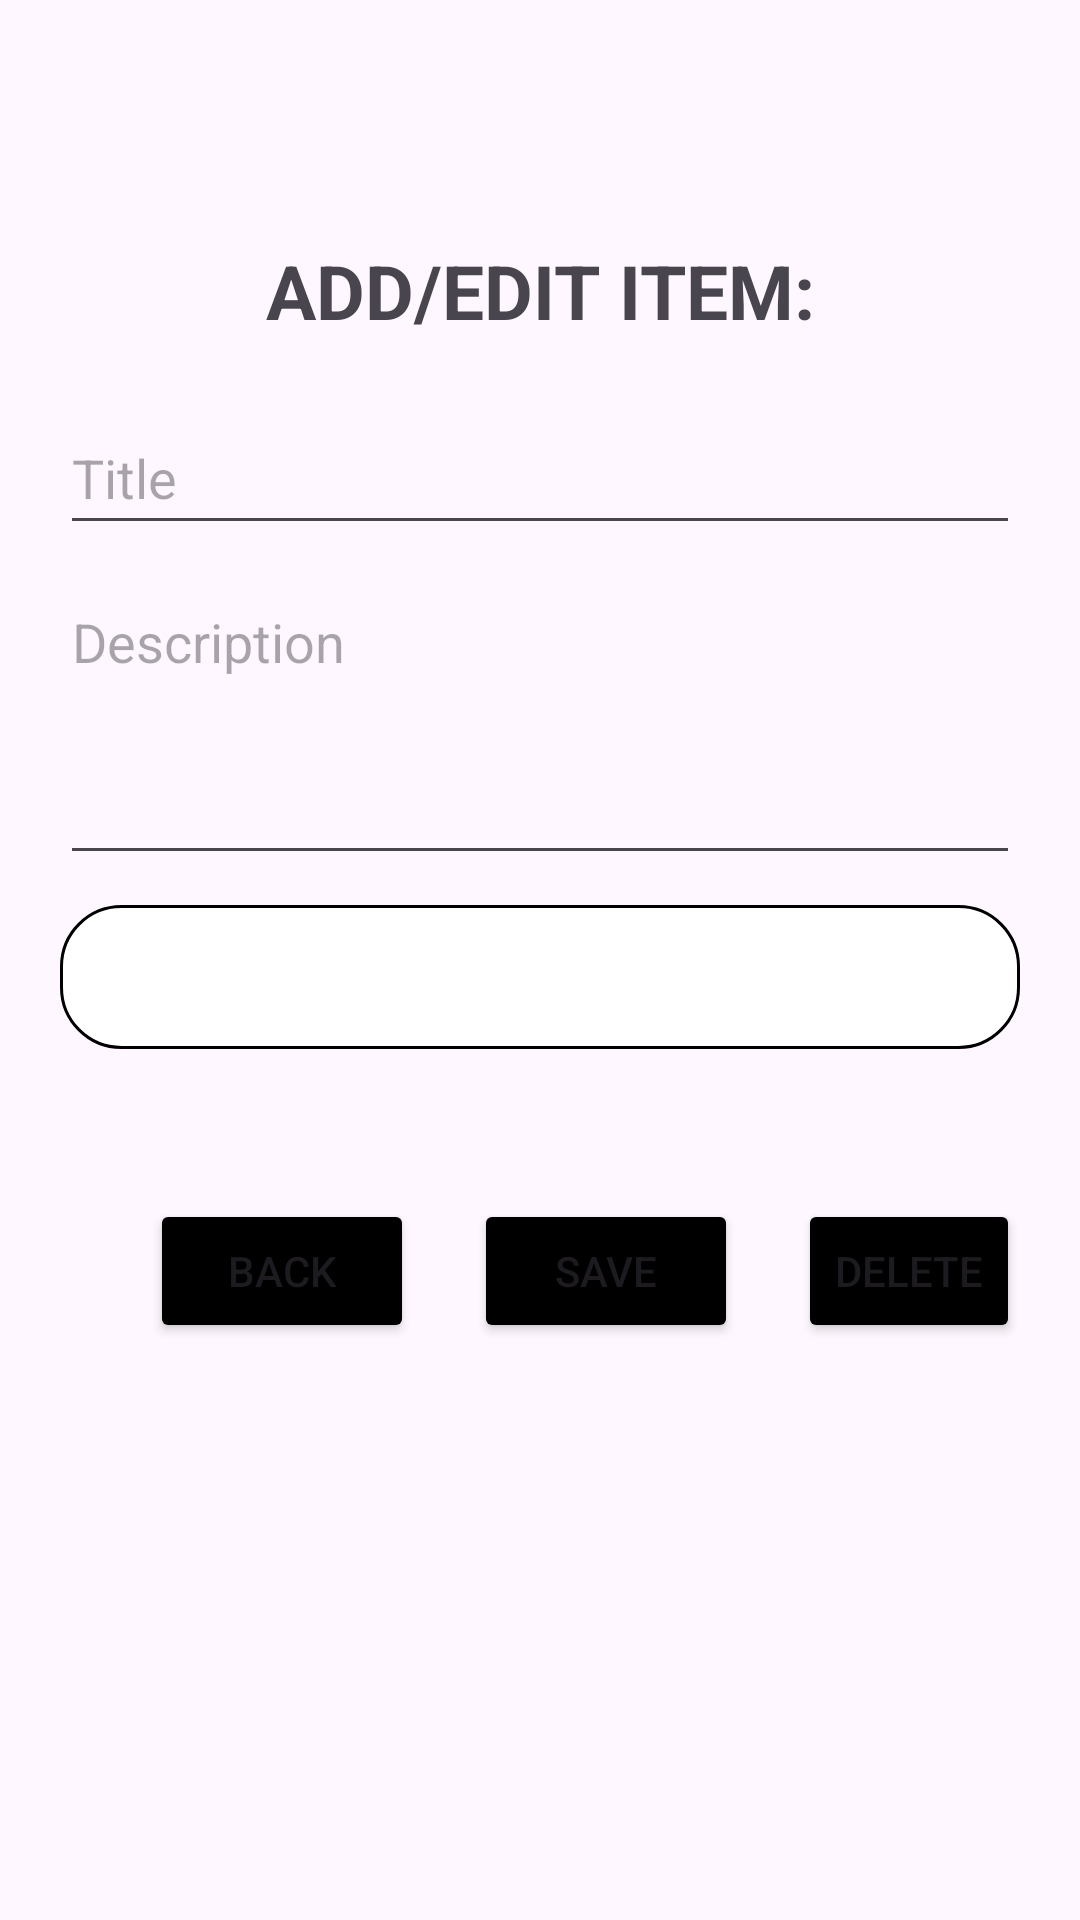

Here is an Android app screen rendered from its layout file. Give the layout XML and the strings, colors and styles it references.
<!-- AndroidManifest.xml: application theme Theme.InventoryQuickCount -->
<!-- res/layout/activity_add_edit_item.xml -->
<?xml version="1.0" encoding="utf-8"?>
<androidx.constraintlayout.widget.ConstraintLayout xmlns:android="http://schemas.android.com/apk/res/android"
    xmlns:app="http://schemas.android.com/apk/res-auto"
    xmlns:tools="http://schemas.android.com/tools"
    android:layout_width="match_parent"
    android:layout_height="match_parent"
    tools:context=".add_edit_item">

    <LinearLayout
        android:layout_width="match_parent"
        android:layout_height="match_parent"
        android:orientation="vertical"
        android:padding="20dp">

        <TextView
            android:id="@+id/headerText"
            android:layout_width="match_parent"
            android:layout_height="wrap_content"
            android:padding="10dp"
            android:layout_marginTop="50dp"
            android:text="Add/Edit Item:"
            android:textAlignment="center"
            android:textSize="25dp"
            android:textAllCaps="true"
            android:textStyle="bold" />

        <EditText
            android:id="@+id/titleText"
            android:layout_width="match_parent"
            android:layout_height="48dp"
            android:ems="10"
            android:layout_marginTop="10dp"
            android:inputType="text"
            android:hint="Title" />

        <EditText
            android:id="@+id/descriptionText"
            android:layout_width="match_parent"
            android:layout_height="100dp"
            android:ems="10"
            android:gravity="start|top"
            android:inputType="textMultiLine"
            android:layout_marginTop="10dp"
            android:hint="Description"/>

        <Spinner
            android:id="@+id/categorySpinner"
            android:layout_width="match_parent"
            android:layout_height="48dp"
            android:paddingStart="15dp"

            android:layout_marginTop="10dp"
            android:background="@drawable/search_container"
            />

        <LinearLayout
            android:layout_width="match_parent"
            android:layout_height="wrap_content"
            android:orientation="horizontal"
            android:layout_gravity="center"
            android:paddingStart="30dp"
            android:layout_marginTop="50dp"
            >

            <Button
                android:id="@+id/backBtn"
                android:layout_width="wrap_content"
                android:layout_height="48dp"
                android:layout_gravity="center"
                android:layout_marginEnd="20dp"
                android:text="Back"
                android:backgroundTint="@color/black"/>
            <Button
                android:id="@+id/saveBtn"
                android:layout_width="wrap_content"
                android:layout_height="wrap_content"
                android:layout_gravity="center"
                android:layout_marginEnd="20dp"
                android:text="Save"
                android:backgroundTint="@color/black"/>
            <Button
                android:id="@+id/deleteBtn"
                android:layout_width="wrap_content"
                android:layout_height="wrap_content"
                android:layout_gravity="center"
                android:text="Delete"
                android:backgroundTint="@color/black"/>

        </LinearLayout>
    </LinearLayout>
</androidx.constraintlayout.widget.ConstraintLayout>
<!-- resources referenced by this layout -->
<resources>
  <color name="black">#FF000000</color>
  <!-- drawable search_container (drawable) -->
  <?xml version="1.0" encoding="utf-8"?>
  <shape android:shape="rectangle" xmlns:android="http://schemas.android.com/apk/res/android">
  <corners android:radius="20dp"/>
      <stroke android:color="@color/black" android:width="1dp"/>
      <solid android:color="@color/white"/>
  </shape>
  <style name="Theme.InventoryQuickCount" parent="Base.Theme.InventoryQuickCount" />
  <color name="white">#FFFFFFFF</color>
  <style name="Base.Theme.InventoryQuickCount" parent="Theme.Material3.DayNight.NoActionBar">
          
          
      </style>
</resources>
